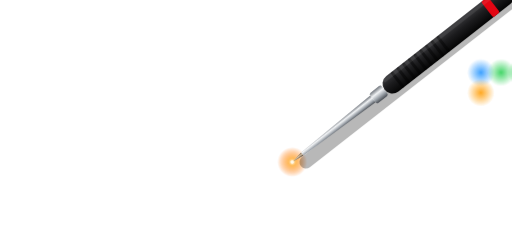
t = 0.00 s
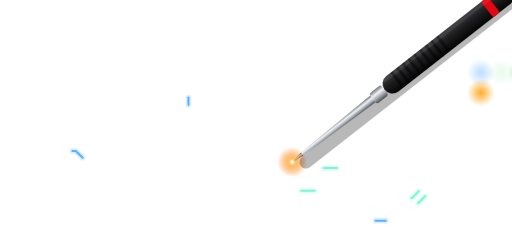
t = 1.50 s
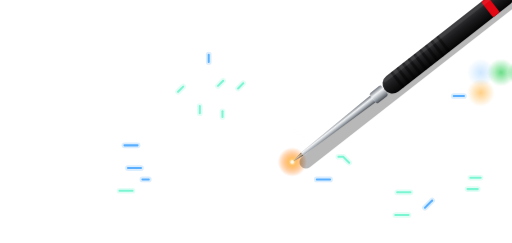
t = 3.00 s
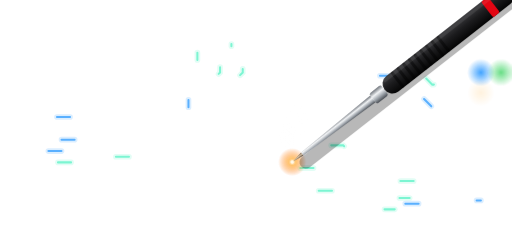
t = 4.50 s
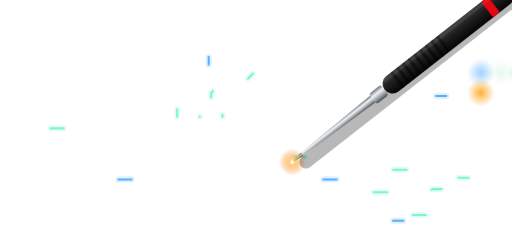
t = 6.00 s
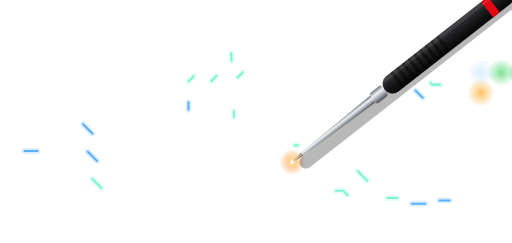
t = 7.50 s

The animated SVG that drew these frames (rendered in a browser with its animation timeline set to each time). Animation: 12 CSS @keyframes rules; one cycle of 9.00 s, repeats indefinitely.

<svg xmlns="http://www.w3.org/2000/svg" viewBox="0 0 2400 1140" width="2400" height="1140"><style>
.p{stroke-dasharray:9 120;stroke-dashoffset:9;animation:run 3.4s linear infinite}
@keyframes run{to{stroke-dashoffset:-120}}
.blink{animation:blink 2.2s ease-in-out infinite}
@keyframes blink{50%{opacity:.12}}
.hot{animation:hot 1.6s ease-in-out infinite;transform-box:fill-box;transform-origin:center}
@keyframes hot{50%{opacity:.55;transform:scale(.8)}}
.smk{animation:smk 4.5s ease-out infinite;opacity:0;transform-box:fill-box;transform-origin:center}
@keyframes smk{0%{opacity:0;transform:translateY(10px) scale(.6)}25%{opacity:1}100%{opacity:0;transform:translateY(-190px) scale(1.6)}}
.spark{animation:spark 1.2s ease-out infinite;opacity:0}
@keyframes spark{0%{opacity:1;transform:translate(0,0)}100%{opacity:0;transform:translate(var(--dx),var(--dy))}}
.wv{animation:wv 3.2s linear infinite}
@keyframes wv{to{transform:translateX(-500px)}}
.cloth{animation:cloth .9s linear infinite}
@keyframes cloth{to{transform:translateY(12px)}}
.reed{animation:reed .45s ease-in-out infinite alternate}
@keyframes reed{to{transform:translateY(-10px)}}
.draw{stroke-dasharray:420;stroke-dashoffset:420;animation:draw 3.5s ease-in-out infinite}
@keyframes draw{60%,100%{stroke-dashoffset:0}}
.eq{transform-box:fill-box;transform-origin:50% 100%;animation:eq 1.1s ease-in-out infinite alternate}
@keyframes eq{0%{transform:scaleY(.35)}100%{transform:scaleY(1)}}
.lift{animation:lift 6s ease-in-out infinite}
@keyframes lift{0%,15%,85%,100%{transform:translateY(0)}45%,55%{transform:translateY(-230px)}}
.sweep{animation:sweep 4.5s ease-in-out infinite}
@keyframes sweep{0%{transform:translateX(-700px)}60%,100%{transform:translateX(900px)}}
@media (prefers-reduced-motion:reduce){*{animation:none!important}.p{display:none}.draw{stroke-dashoffset:0}.smk,.spark{display:none}}
</style><defs>
<clipPath id="bclip"><rect x="320" y="170" width="1760" height="840" rx="20"/></clipPath>
<linearGradient id="board" x1="0" y1="0" x2="1" y2="1"><stop offset="0" stop-color="#14382f"/><stop offset=".55" stop-color="#0d2720"/><stop offset="1" stop-color="#081a15"/></linearGradient>
<pattern id="hatch" width="16" height="16" patternUnits="userSpaceOnUse" patternTransform="rotate(45)"><path d="M0 0V16" stroke="#1a463b" stroke-width="2"/></pattern>
<linearGradient id="chip" x1="0" y1="0" x2="0" y2="1"><stop offset="0" stop-color="#26272b"/><stop offset="1" stop-color="#0c0c0e"/></linearGradient>
<linearGradient id="die" x1="0" y1="0" x2="1" y2="1"><stop offset="0" stop-color="#3a3d44"/><stop offset=".5" stop-color="#1b1c20"/><stop offset="1" stop-color="#2e3036"/></linearGradient>
<linearGradient id="pin" x1="0" y1="0" x2="1" y2="0"><stop offset="0" stop-color="#8d939b"/><stop offset=".5" stop-color="#eef1f4"/><stop offset="1" stop-color="#8d939b"/></linearGradient>
<linearGradient id="pinh" x1="0" y1="0" x2="0" y2="1"><stop offset="0" stop-color="#8d939b"/><stop offset=".5" stop-color="#eef1f4"/><stop offset="1" stop-color="#8d939b"/></linearGradient>
<linearGradient id="gold" x1="0" y1="0" x2="1" y2="1"><stop offset="0" stop-color="#f3dc9b"/><stop offset=".5" stop-color="#c9a24f"/><stop offset="1" stop-color="#8f6e2c"/></linearGradient>
<radialGradient id="alu" cx="40%" cy="35%" r="70%"><stop offset="0" stop-color="#f4f6f8"/><stop offset=".6" stop-color="#b9bec5"/><stop offset="1" stop-color="#6c7178"/></radialGradient>
<linearGradient id="ind" x1="0" y1="0" x2="1" y2="1"><stop offset="0" stop-color="#4a4d53"/><stop offset="1" stop-color="#1d1e21"/></linearGradient>
<linearGradient id="sheen" x1="0" y1="0" x2="1" y2="1"><stop offset="0" stop-color="#fff" stop-opacity=".09"/><stop offset=".35" stop-color="#fff" stop-opacity="0"/><stop offset="1" stop-color="#2997FF" stop-opacity=".06"/></linearGradient>
<filter id="shadow" x="-10%" y="-10%" width="120%" height="140%"><feGaussianBlur stdDeviation="30"/></filter>
<filter id="soft" x="-30%" y="-30%" width="160%" height="160%"><feGaussianBlur stdDeviation="6"/></filter>
<filter id="blur12" x="-50%" y="-50%" width="200%" height="200%"><feGaussianBlur stdDeviation="12"/></filter>
<filter id="blur30" x="-20%" y="-20%" width="140%" height="180%"><feGaussianBlur stdDeviation="30"/></filter>
<radialGradient id="glowB" r="50%"><stop offset="0" stop-color="#2997FF" stop-opacity=".9"/><stop offset="1" stop-color="#2997FF" stop-opacity="0"/></radialGradient>
<radialGradient id="glowG" r="50%"><stop offset="0" stop-color="#30D158" stop-opacity=".9"/><stop offset="1" stop-color="#30D158" stop-opacity="0"/></radialGradient>
<radialGradient id="glowO" r="50%"><stop offset="0" stop-color="#FF9F0A" stop-opacity=".9"/><stop offset="1" stop-color="#FF9F0A" stop-opacity="0"/></radialGradient>
<radialGradient id="hot" r="50%"><stop offset="0" stop-color="#fff3d6"/><stop offset=".25" stop-color="#ffb347" stop-opacity=".9"/><stop offset="1" stop-color="#ff6a00" stop-opacity="0"/></radialGradient>
<radialGradient id="smoke" r="50%"><stop offset="0" stop-color="#fff" stop-opacity=".22"/><stop offset="1" stop-color="#fff" stop-opacity="0"/></radialGradient>
<radialGradient id="vig" cx="55%" cy="60%" r="75%"><stop offset=".55" stop-color="#000" stop-opacity="0"/><stop offset="1" stop-color="#000" stop-opacity=".75"/></radialGradient>
<linearGradient id="handle" x1="0" y1="0" x2="0" y2="1"><stop offset="0" stop-color="#3a3a3d"/><stop offset=".45" stop-color="#1c1c1e"/><stop offset="1" stop-color="#050505"/></linearGradient>
<linearGradient id="steel" x1="0" y1="0" x2="0" y2="1"><stop offset="0" stop-color="#6d7279"/><stop offset=".35" stop-color="#f2f4f6"/><stop offset=".7" stop-color="#9aa0a7"/><stop offset="1" stop-color="#4b4f55"/></linearGradient>
<linearGradient id="tipg" x1="0" y1="0" x2="0" y2="1"><stop offset="0" stop-color="#5a4a3a"/><stop offset=".4" stop-color="#d9c3a5"/><stop offset="1" stop-color="#3b3027"/></linearGradient>
<linearGradient id="steelH" x1="0" y1="0" x2="0" y2="1"><stop offset="0" stop-color="#f4f5f7"/><stop offset=".5" stop-color="#c3c7cd"/><stop offset="1" stop-color="#8b9097"/></linearGradient>
<linearGradient id="inside" x1="0" y1="0" x2="0" y2="1"><stop offset="0" stop-color="#1c1c1e"/><stop offset="1" stop-color="#3a3a3c"/></linearGradient>
<linearGradient id="frame" x1="0" y1="0" x2="1" y2="0"><stop offset="0" stop-color="#d7dadf"/><stop offset=".5" stop-color="#ffffff"/><stop offset="1" stop-color="#b9bdc4"/></linearGradient>
<linearGradient id="fabric" x1="0" y1="0" x2="0" y2="1"><stop offset="0" stop-color="#2c5fb3"/><stop offset="1" stop-color="#173a78"/></linearGradient>
<pattern id="weave" width="12" height="12" patternUnits="userSpaceOnUse"><rect width="12" height="12" fill="url(#fabric)"/><rect width="6" height="6" fill="#fff" opacity=".10"/><rect x="6" y="6" width="6" height="6" fill="#fff" opacity=".10"/><rect x="6" width="6" height="6" fill="#000" opacity=".06"/></pattern>
<linearGradient id="fade" x1="0" y1="0" x2="0" y2="1"><stop offset="0" stop-color="#fff" stop-opacity="0"/><stop offset="1" stop-color="#fff" stop-opacity=".25"/></linearGradient>
<linearGradient id="scr" x1="0" y1="0" x2="1" y2="1"><stop offset="0" stop-color="#0b1220"/><stop offset="1" stop-color="#121a2c"/></linearGradient>
<linearGradient id="body" x1="0" y1="0" x2="1" y2="1"><stop offset="0" stop-color="#3a3a3d"/><stop offset="1" stop-color="#1a1a1c"/></linearGradient>
<linearGradient id="bump" x1="0" y1="0" x2="0" y2="1"><stop offset="0" stop-color="#2a2a2c"/><stop offset="1" stop-color="#0d0d0e"/></linearGradient>
<radialGradient id="knob" cx="40%" cy="35%" r="70%"><stop offset="0" stop-color="#6e7279"/><stop offset=".7" stop-color="#2c2d31"/><stop offset="1" stop-color="#151517"/></radialGradient>
<pattern id="grid" width="52" height="52" patternUnits="userSpaceOnUse"><path d="M52 0H0V52" fill="none" stroke="#2c3a4a" stroke-width="1.2"/></pattern>
<linearGradient id="red" x1="0" y1="0" x2="0" y2="1"><stop offset="0" stop-color="#ff3b3b"/><stop offset=".55" stop-color="#e30613"/><stop offset="1" stop-color="#a1040e"/></linearGradient>
<linearGradient id="gph" x1="0" y1="0" x2="0" y2="1"><stop offset="0" stop-color="#4a4a4e"/><stop offset="1" stop-color="#1c1c1e"/></linearGradient>
<radialGradient id="tire" r="50%"><stop offset=".55" stop-color="#2a2a2c"/><stop offset=".9" stop-color="#111"/><stop offset="1" stop-color="#000"/></radialGradient>
<radialGradient id="hub" cx="40%" cy="35%" r="70%"><stop offset="0" stop-color="#f2f4f6"/><stop offset="1" stop-color="#7d828a"/></radialGradient>
<linearGradient id="top" x1="0" y1="0" x2="1" y2="1"><stop offset="0" stop-color="#f2f4f7"/><stop offset=".5" stop-color="#c7ccd3"/><stop offset="1" stop-color="#9aa0a8"/></linearGradient>
<linearGradient id="left" x1="0" y1="0" x2="0" y2="1"><stop offset="0" stop-color="#9aa0a8"/><stop offset="1" stop-color="#5b6068"/></linearGradient>
<linearGradient id="right" x1="0" y1="0" x2="0" y2="1"><stop offset="0" stop-color="#7a8088"/><stop offset="1" stop-color="#3f434a"/></linearGradient>
<linearGradient id="conn" x1="0" y1="0" x2="0" y2="1"><stop offset="0" stop-color="#2c2c2e"/><stop offset="1" stop-color="#0b0b0c"/></linearGradient>
<linearGradient id="sw" x1="0" y1="0" x2="1" y2="0"><stop offset="0" stop-color="#fff" stop-opacity="0"/><stop offset=".5" stop-color="#fff" stop-opacity=".6"/><stop offset="1" stop-color="#fff" stop-opacity="0"/></linearGradient>
</defs><g transform="translate(-1355,-287) scale(1.9)"><path class="p" pathLength="100" style="animation-delay:3.46s;animation-duration:3.97s" d="M1440 510L1560 510L1620 570L1780 570" stroke="#7CF5D2" stroke-width="14" stroke-opacity=".22" fill="none" stroke-linecap="round"/><path class="p" pathLength="100" style="animation-delay:3.46s;animation-duration:3.97s" d="M1440 510L1560 510L1620 570L1780 570" stroke="#7CF5D2" stroke-width="5" fill="none" stroke-linecap="round"/><path class="p" pathLength="100" style="animation-delay:1.81s;animation-duration:3.97s" d="M1440 538L1560 538L1620 598L1780 598" stroke="#7CF5D2" stroke-width="14" stroke-opacity=".22" fill="none" stroke-linecap="round"/><path class="p" pathLength="100" style="animation-delay:1.81s;animation-duration:3.97s" d="M1440 538L1560 538L1620 598L1780 598" stroke="#7CF5D2" stroke-width="5" fill="none" stroke-linecap="round"/><path class="p" pathLength="100" style="animation-delay:0.74s;animation-duration:3.42s" d="M1440 566L1560 566L1620 626L1780 626" stroke="#7CF5D2" stroke-width="14" stroke-opacity=".22" fill="none" stroke-linecap="round"/><path class="p" pathLength="100" style="animation-delay:0.74s;animation-duration:3.42s" d="M1440 566L1560 566L1620 626L1780 626" stroke="#7CF5D2" stroke-width="5" fill="none" stroke-linecap="round"/><path class="p" pathLength="100" style="animation-delay:2.46s;animation-duration:2.90s" d="M1440 594L1560 594L1620 654L1780 654" stroke="#5AB0FF" stroke-width="14" stroke-opacity=".22" fill="none" stroke-linecap="round"/><path class="p" pathLength="100" style="animation-delay:2.46s;animation-duration:2.90s" d="M1440 594L1560 594L1620 654L1780 654" stroke="#5AB0FF" stroke-width="5" fill="none" stroke-linecap="round"/><path class="p" pathLength="100" style="animation-delay:1.21s;animation-duration:2.75s" d="M1440 622L1560 622L1620 682L1780 682" stroke="#7CF5D2" stroke-width="14" stroke-opacity=".22" fill="none" stroke-linecap="round"/><path class="p" pathLength="100" style="animation-delay:1.21s;animation-duration:2.75s" d="M1440 622L1560 622L1620 682L1780 682" stroke="#7CF5D2" stroke-width="5" fill="none" stroke-linecap="round"/><path class="p" pathLength="100" style="animation-delay:2.54s;animation-duration:3.55s" d="M1080 510L970 510L900 440L750 440" stroke="#5AB0FF" stroke-width="14" stroke-opacity=".22" fill="none" stroke-linecap="round"/><path class="p" pathLength="100" style="animation-delay:2.54s;animation-duration:3.55s" d="M1080 510L970 510L900 440L750 440" stroke="#5AB0FF" stroke-width="5" fill="none" stroke-linecap="round"/><path class="p" pathLength="100" style="animation-delay:3.86s;animation-duration:3.65s" d="M1080 538L970 538L900 468L750 468" stroke="#7CF5D2" stroke-width="14" stroke-opacity=".22" fill="none" stroke-linecap="round"/><path class="p" pathLength="100" style="animation-delay:3.86s;animation-duration:3.65s" d="M1080 538L970 538L900 468L750 468" stroke="#7CF5D2" stroke-width="5" fill="none" stroke-linecap="round"/><path class="p" pathLength="100" style="animation-delay:2.60s;animation-duration:3.60s" d="M1080 566L970 566L900 496L750 496" stroke="#5AB0FF" stroke-width="14" stroke-opacity=".22" fill="none" stroke-linecap="round"/><path class="p" pathLength="100" style="animation-delay:2.60s;animation-duration:3.60s" d="M1080 566L970 566L900 496L750 496" stroke="#5AB0FF" stroke-width="5" fill="none" stroke-linecap="round"/><path class="p" pathLength="100" style="animation-delay:0.25s;animation-duration:2.66s" d="M1080 594L970 594L900 524L750 524" stroke="#5AB0FF" stroke-width="14" stroke-opacity=".22" fill="none" stroke-linecap="round"/><path class="p" pathLength="100" style="animation-delay:0.25s;animation-duration:2.66s" d="M1080 594L970 594L900 524L750 524" stroke="#5AB0FF" stroke-width="5" fill="none" stroke-linecap="round"/><path class="p" pathLength="100" style="animation-delay:2.40s;animation-duration:3.84s" d="M1080 622L970 622L900 552L750 552" stroke="#7CF5D2" stroke-width="14" stroke-opacity=".22" fill="none" stroke-linecap="round"/><path class="p" pathLength="100" style="animation-delay:2.40s;animation-duration:3.84s" d="M1080 622L970 622L900 552L750 552" stroke="#7CF5D2" stroke-width="5" fill="none" stroke-linecap="round"/><path class="p" pathLength="100" style="animation-delay:1.76s;animation-duration:3.95s" d="M1150 440L1150 380L1200 330L1200 260" stroke="#7CF5D2" stroke-width="14" stroke-opacity=".22" fill="none" stroke-linecap="round"/><path class="p" pathLength="100" style="animation-delay:1.76s;animation-duration:3.95s" d="M1150 440L1150 380L1200 330L1200 260" stroke="#7CF5D2" stroke-width="5" fill="none" stroke-linecap="round"/><path class="p" pathLength="100" style="animation-delay:0.93s;animation-duration:3.07s" d="M1178 440L1178 380L1228 330L1228 260" stroke="#5AB0FF" stroke-width="14" stroke-opacity=".22" fill="none" stroke-linecap="round"/><path class="p" pathLength="100" style="animation-delay:0.93s;animation-duration:3.07s" d="M1178 440L1178 380L1228 330L1228 260" stroke="#5AB0FF" stroke-width="5" fill="none" stroke-linecap="round"/><path class="p" pathLength="100" style="animation-delay:2.65s;animation-duration:3.33s" d="M1206 440L1206 380L1256 330L1256 260" stroke="#7CF5D2" stroke-width="14" stroke-opacity=".22" fill="none" stroke-linecap="round"/><path class="p" pathLength="100" style="animation-delay:2.65s;animation-duration:3.33s" d="M1206 440L1206 380L1256 330L1256 260" stroke="#7CF5D2" stroke-width="5" fill="none" stroke-linecap="round"/><path class="p" pathLength="100" style="animation-delay:1.63s;animation-duration:3.48s" d="M1234 440L1234 380L1284 330L1284 260" stroke="#7CF5D2" stroke-width="14" stroke-opacity=".22" fill="none" stroke-linecap="round"/><path class="p" pathLength="100" style="animation-delay:1.63s;animation-duration:3.48s" d="M1234 440L1234 380L1284 330L1284 260" stroke="#7CF5D2" stroke-width="5" fill="none" stroke-linecap="round"/><path class="p" pathLength="100" style="animation-delay:2.83s;animation-duration:3.10s" d="M1262 440L1262 380L1312 330L1312 260" stroke="#7CF5D2" stroke-width="14" stroke-opacity=".22" fill="none" stroke-linecap="round"/><path class="p" pathLength="100" style="animation-delay:2.83s;animation-duration:3.10s" d="M1262 440L1262 380L1312 330L1312 260" stroke="#7CF5D2" stroke-width="5" fill="none" stroke-linecap="round"/><path class="p" pathLength="100" style="animation-delay:2.05s;animation-duration:2.65s" d="M1290 440L1290 380L1340 330L1340 260" stroke="#7CF5D2" stroke-width="14" stroke-opacity=".22" fill="none" stroke-linecap="round"/><path class="p" pathLength="100" style="animation-delay:2.05s;animation-duration:2.65s" d="M1290 440L1290 380L1340 330L1340 260" stroke="#7CF5D2" stroke-width="5" fill="none" stroke-linecap="round"/><path class="p" pathLength="100" style="animation-delay:3.07s;animation-duration:3.24s" d="M1150 800L1150 870L1090 930L1090 1020" stroke="#5AB0FF" stroke-width="14" stroke-opacity=".22" fill="none" stroke-linecap="round"/><path class="p" pathLength="100" style="animation-delay:3.07s;animation-duration:3.24s" d="M1150 800L1150 870L1090 930L1090 1020" stroke="#5AB0FF" stroke-width="5" fill="none" stroke-linecap="round"/><path class="p" pathLength="100" style="animation-delay:1.55s;animation-duration:4.13s" d="M1178 800L1178 870L1118 930L1118 1020" stroke="#7CF5D2" stroke-width="14" stroke-opacity=".22" fill="none" stroke-linecap="round"/><path class="p" pathLength="100" style="animation-delay:1.55s;animation-duration:4.13s" d="M1178 800L1178 870L1118 930L1118 1020" stroke="#7CF5D2" stroke-width="5" fill="none" stroke-linecap="round"/><path class="p" pathLength="100" style="animation-delay:0.00s;animation-duration:2.94s" d="M1206 800L1206 870L1146 930L1146 1020" stroke="#5AB0FF" stroke-width="14" stroke-opacity=".22" fill="none" stroke-linecap="round"/><path class="p" pathLength="100" style="animation-delay:0.00s;animation-duration:2.94s" d="M1206 800L1206 870L1146 930L1146 1020" stroke="#5AB0FF" stroke-width="5" fill="none" stroke-linecap="round"/><path class="p" pathLength="100" style="animation-delay:1.88s;animation-duration:4.17s" d="M1234 800L1234 870L1174 930L1174 1020" stroke="#7CF5D2" stroke-width="14" stroke-opacity=".22" fill="none" stroke-linecap="round"/><path class="p" pathLength="100" style="animation-delay:1.88s;animation-duration:4.17s" d="M1234 800L1234 870L1174 930L1174 1020" stroke="#7CF5D2" stroke-width="5" fill="none" stroke-linecap="round"/><path class="p" pathLength="100" style="animation-delay:1.68s;animation-duration:3.51s" d="M1262 800L1262 870L1202 930L1202 1020" stroke="#7CF5D2" stroke-width="14" stroke-opacity=".22" fill="none" stroke-linecap="round"/><path class="p" pathLength="100" style="animation-delay:1.68s;animation-duration:3.51s" d="M1262 800L1262 870L1202 930L1202 1020" stroke="#7CF5D2" stroke-width="5" fill="none" stroke-linecap="round"/><path class="p" pathLength="100" style="animation-delay:3.11s;animation-duration:3.03s" d="M1290 800L1290 870L1230 930L1230 1020" stroke="#7CF5D2" stroke-width="14" stroke-opacity=".22" fill="none" stroke-linecap="round"/><path class="p" pathLength="100" style="animation-delay:3.11s;animation-duration:3.03s" d="M1290 800L1290 870L1230 930L1230 1020" stroke="#7CF5D2" stroke-width="5" fill="none" stroke-linecap="round"/><path class="p" pathLength="100" style="animation-delay:1.24s;animation-duration:2.62s" d="M560 330L500 330L460 370L380 370" stroke="#7CF5D2" stroke-width="14" stroke-opacity=".22" fill="none" stroke-linecap="round"/><path class="p" pathLength="100" style="animation-delay:1.24s;animation-duration:2.62s" d="M560 330L500 330L460 370L380 370" stroke="#7CF5D2" stroke-width="5" fill="none" stroke-linecap="round"/><path class="p" pathLength="100" style="animation-delay:3.03s;animation-duration:2.79s" d="M560 358L500 358L460 398L380 398" stroke="#7CF5D2" stroke-width="14" stroke-opacity=".22" fill="none" stroke-linecap="round"/><path class="p" pathLength="100" style="animation-delay:3.03s;animation-duration:2.79s" d="M560 358L500 358L460 398L380 398" stroke="#7CF5D2" stroke-width="5" fill="none" stroke-linecap="round"/><path class="p" pathLength="100" style="animation-delay:2.83s;animation-duration:2.62s" d="M560 386L500 386L460 426L380 426" stroke="#7CF5D2" stroke-width="14" stroke-opacity=".22" fill="none" stroke-linecap="round"/><path class="p" pathLength="100" style="animation-delay:2.83s;animation-duration:2.62s" d="M560 386L500 386L460 426L380 426" stroke="#7CF5D2" stroke-width="5" fill="none" stroke-linecap="round"/><path class="p" pathLength="100" style="animation-delay:3.19s;animation-duration:2.88s" d="M1640 310L1730 310L1780 360L1900 360" stroke="#7CF5D2" stroke-width="14" stroke-opacity=".22" fill="none" stroke-linecap="round"/><path class="p" pathLength="100" style="animation-delay:3.19s;animation-duration:2.88s" d="M1640 310L1730 310L1780 360L1900 360" stroke="#7CF5D2" stroke-width="5" fill="none" stroke-linecap="round"/><path class="p" pathLength="100" style="animation-delay:0.75s;animation-duration:3.41s" d="M1640 338L1730 338L1780 388L1900 388" stroke="#5AB0FF" stroke-width="14" stroke-opacity=".22" fill="none" stroke-linecap="round"/><path class="p" pathLength="100" style="animation-delay:0.75s;animation-duration:3.41s" d="M1640 338L1730 338L1780 388L1900 388" stroke="#5AB0FF" stroke-width="5" fill="none" stroke-linecap="round"/><path class="p" pathLength="100" style="animation-delay:3.08s;animation-duration:3.27s" d="M1640 366L1730 366L1780 416L1900 416" stroke="#5AB0FF" stroke-width="14" stroke-opacity=".22" fill="none" stroke-linecap="round"/><path class="p" pathLength="100" style="animation-delay:3.08s;animation-duration:3.27s" d="M1640 366L1730 366L1780 416L1900 416" stroke="#5AB0FF" stroke-width="5" fill="none" stroke-linecap="round"/><path class="p" pathLength="100" style="animation-delay:0.47s;animation-duration:3.27s" d="M1640 640L1730 640L1780 590L1900 590" stroke="#7CF5D2" stroke-width="14" stroke-opacity=".22" fill="none" stroke-linecap="round"/><path class="p" pathLength="100" style="animation-delay:0.47s;animation-duration:3.27s" d="M1640 640L1730 640L1780 590L1900 590" stroke="#7CF5D2" stroke-width="5" fill="none" stroke-linecap="round"/><path class="p" pathLength="100" style="animation-delay:0.00s;animation-duration:3.98s" d="M1640 668L1730 668L1780 618L1900 618" stroke="#7CF5D2" stroke-width="14" stroke-opacity=".22" fill="none" stroke-linecap="round"/><path class="p" pathLength="100" style="animation-delay:0.00s;animation-duration:3.98s" d="M1640 668L1730 668L1780 618L1900 618" stroke="#7CF5D2" stroke-width="5" fill="none" stroke-linecap="round"/><path class="p" pathLength="100" style="animation-delay:1.22s;animation-duration:4.02s" d="M1640 696L1730 696L1780 646L1900 646" stroke="#5AB0FF" stroke-width="14" stroke-opacity=".22" fill="none" stroke-linecap="round"/><path class="p" pathLength="100" style="animation-delay:1.22s;animation-duration:4.02s" d="M1640 696L1730 696L1780 646L1900 646" stroke="#5AB0FF" stroke-width="5" fill="none" stroke-linecap="round"/><circle class="blink" style="animation-delay:0.00s" cx="1900" cy="330" r="34" fill="url(#glowB)"/><circle class="blink" style="animation-delay:0.45s" cx="1950" cy="330" r="34" fill="url(#glowG)"/><circle class="blink" style="animation-delay:0.90s" cx="2000" cy="330" r="34" fill="url(#glowG)"/><circle class="blink" style="animation-delay:1.35s" cx="1900" cy="380" r="34" fill="url(#glowO)"/></g><circle class="hot" cx="1370" cy="760" r="70" fill="url(#hot)"/><ellipse class="smk" style="animation-delay:0.0s" cx="1370" cy="720" rx="40" ry="55" fill="url(#smoke)"/><ellipse class="smk" style="animation-delay:1.5s" cx="1392" cy="720" rx="40" ry="55" fill="url(#smoke)"/><ellipse class="smk" style="animation-delay:3.0s" cx="1352" cy="720" rx="40" ry="55" fill="url(#smoke)"/><circle class="spark" style="--dx:-40px;--dy:-30px;animation-delay:0s" cx="1370" cy="760" r="3.5" fill="#ffd27a"/><circle class="spark" style="--dx:30px;--dy:-45px;animation-delay:0.3s" cx="1370" cy="760" r="3.5" fill="#ffd27a"/><circle class="spark" style="--dx:-20px;--dy:-60px;animation-delay:0.6s" cx="1370" cy="760" r="3.5" fill="#ffd27a"/><circle class="spark" style="--dx:45px;--dy:-15px;animation-delay:0.9s" cx="1370" cy="760" r="3.5" fill="#ffd27a"/><circle class="spark" style="--dx:-55px;--dy:-10px;animation-delay:0.45s" cx="1370" cy="760" r="3.5" fill="#ffd27a"/><g transform="translate(1370,760) rotate(-38)"><rect x="20" y="10" width="1300" height="60" rx="30" fill="#000" opacity=".28"/><path d="M0 0 L60 -9 L60 9 Z" fill="url(#tipg)"/><path d="M60 -9 L480 -20 L480 20 L60 9 Z" fill="url(#steel)"/><rect x="480" y="-30" width="70" height="60" rx="10" fill="url(#steel)"/><rect x="550" y="-46" width="760" height="92" rx="46" fill="url(#handle)"/><rect x="620" y="-46" width="14" height="92" rx="7" fill="#000" opacity=".45"/><rect x="654" y="-46" width="14" height="92" rx="7" fill="#000" opacity=".45"/><rect x="688" y="-46" width="14" height="92" rx="7" fill="#000" opacity=".45"/><rect x="722" y="-46" width="14" height="92" rx="7" fill="#000" opacity=".45"/><rect x="756" y="-46" width="14" height="92" rx="7" fill="#000" opacity=".45"/><rect x="790" y="-46" width="14" height="92" rx="7" fill="#000" opacity=".45"/><rect x="824" y="-46" width="14" height="92" rx="7" fill="#000" opacity=".45"/><rect x="858" y="-46" width="14" height="92" rx="7" fill="#000" opacity=".45"/><rect x="892" y="-46" width="14" height="92" rx="7" fill="#000" opacity=".45"/><rect x="1160" y="-46" width="40" height="92" rx="8" fill="#E30613"/><rect x="570" y="-40" width="700" height="14" rx="7" fill="#fff" opacity=".08"/></g><circle cx="1370" cy="760" r="8" fill="#fff8e7"/></svg>
